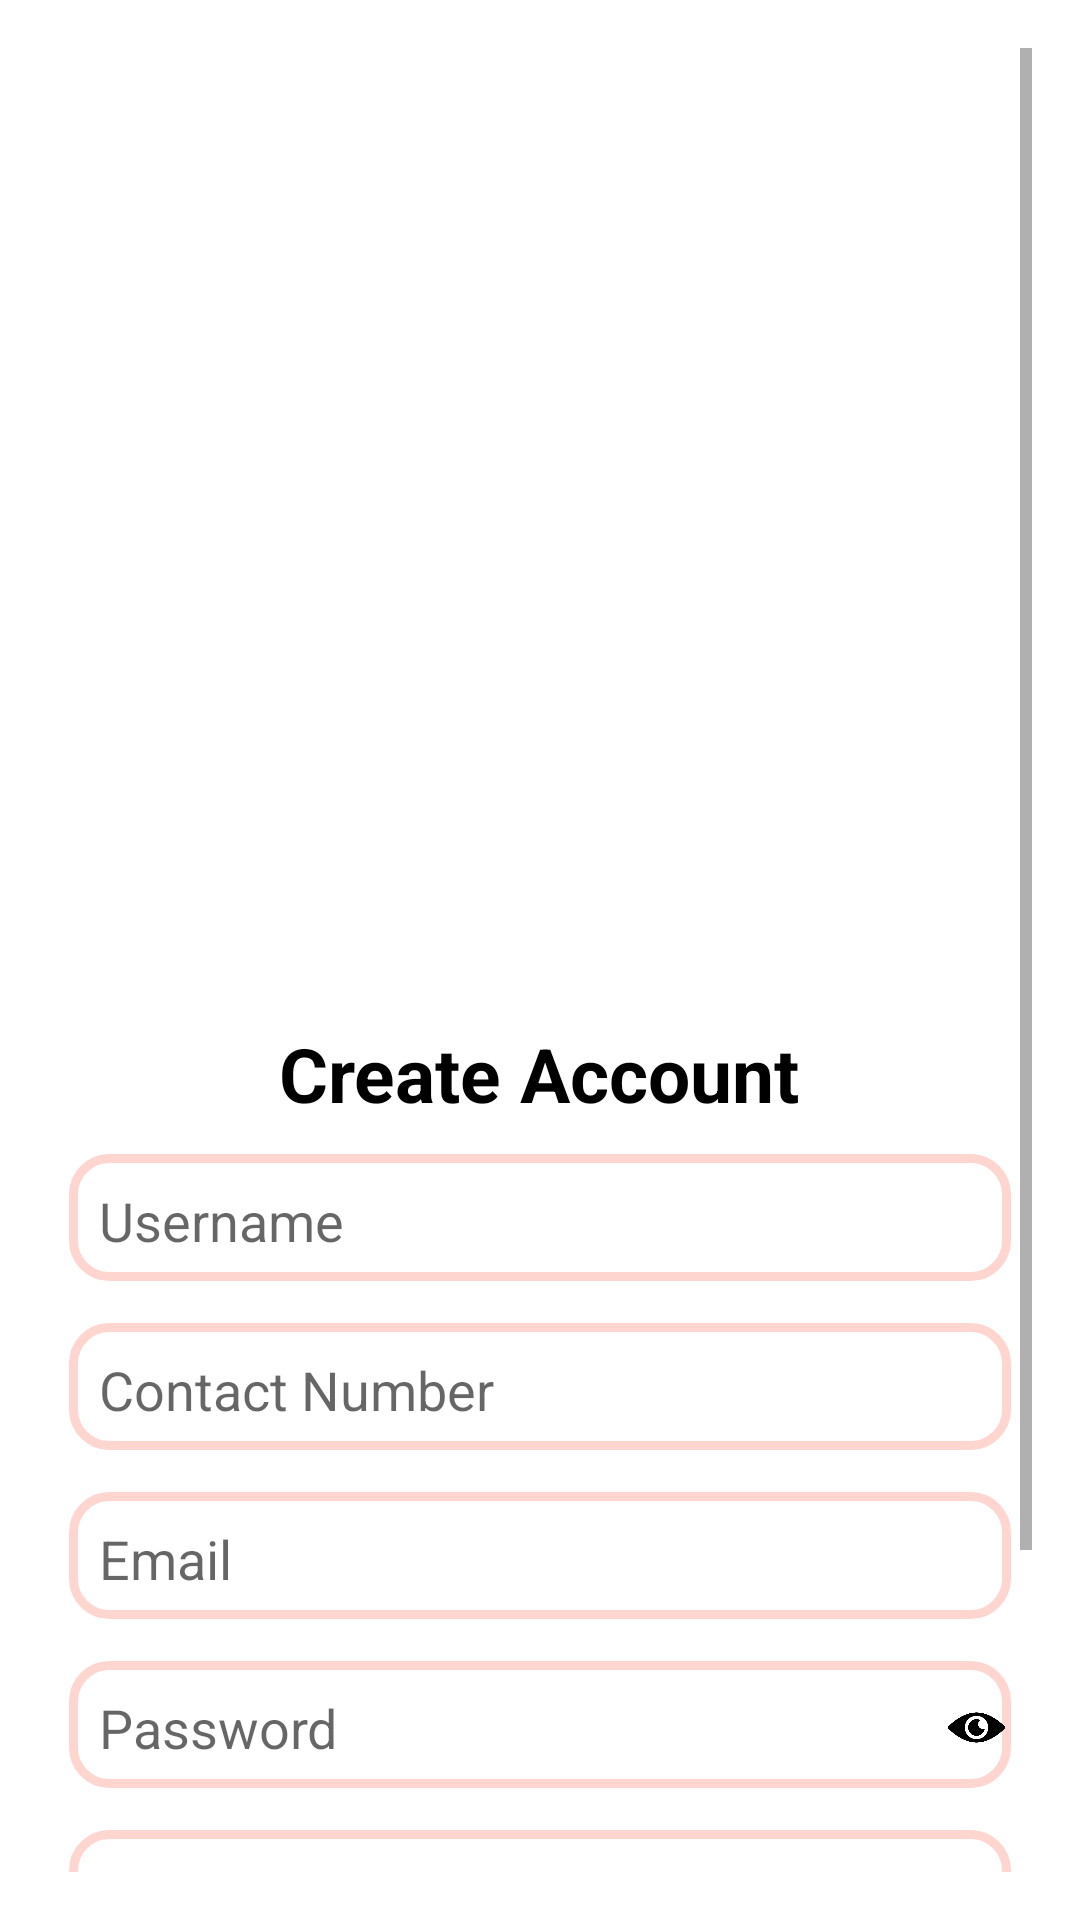

Reconstruct the res/layout file that produces this screen, plus the resources it refers to.
<!-- AndroidManifest.xml: application theme Theme.SaisevaToursTravels -->
<!-- res/layout/activity_email_verification.xml -->
<?xml version="1.0" encoding="utf-8"?>
<ScrollView xmlns:android="http://schemas.android.com/apk/res/android"
    xmlns:tools="http://schemas.android.com/tools"
    android:layout_width="match_parent"
    android:layout_height="match_parent"
    android:padding="16dp">

    <LinearLayout
        android:layout_width="match_parent"
        android:layout_height="wrap_content"
        android:orientation="vertical"
        android:gravity="center_horizontal">

        
        <ImageView
            android:id="@+id/imageView"
            android:layout_width="wrap_content"
            android:layout_height="300dp"
            android:src="@drawable/phone_auth"
            android:layout_marginBottom="20dp" />

        
        <LinearLayout
            android:layout_width="match_parent"
            android:layout_height="wrap_content"
            android:orientation="vertical"
            android:padding="5dp"
            android:elevation="4dp">

            
            <TextView
                android:id="@+id/title"
                android:layout_width="wrap_content"
                android:layout_height="wrap_content"
                android:text="@string/create_account"
                android:textColor="@color/black"
                android:textSize="25sp"
                android:textStyle="bold"
                android:layout_gravity="center_horizontal"
                android:paddingBottom="8dp" />

            
            <EditText
                android:id="@+id/username_input"
                android:layout_width="match_parent"
                android:layout_height="wrap_content"
                android:layout_marginBottom="8dp"
                android:background="@drawable/edittext_background"
                android:textColor="@color/black"
                android:hint="Username"
                android:inputType="textPersonName"
                android:padding="12dp" />

            
            <EditText
                android:id="@+id/contact_input"
                android:layout_width="match_parent"
                android:layout_height="wrap_content"
                android:hint="Contact Number"
                android:inputType="phone"
                android:textColor="@color/black"
                android:background="@drawable/edittext_background"
                android:padding="12dp"
                android:layout_marginBottom="8dp" />

            
            <EditText
                android:id="@+id/email_input"
                android:layout_width="match_parent"
                android:layout_height="wrap_content"
                android:hint="Email"
                android:inputType="textEmailAddress"
                android:textColor="@color/black"
                android:background="@drawable/edittext_background"
                android:padding="12dp"
                android:layout_marginBottom="8dp" />

            
            <RelativeLayout
                android:layout_width="match_parent"
                android:layout_height="wrap_content"
                android:layout_marginBottom="8dp">

                <EditText
                    android:id="@+id/password_input"
                    android:layout_width="match_parent"
                    android:layout_height="wrap_content"
                    android:hint="Password"
                    android:inputType="textPassword"
                    android:textColor="@color/black"
                    android:background="@drawable/edittext_background"
                    android:padding="12dp"
                    android:paddingEnd="48dp" />

                <ImageView
                    android:id="@+id/password_eye"
                    android:layout_width="27dp"
                    android:layout_height="27dp"
                    android:layout_alignParentEnd="true"
                    android:layout_centerVertical="true"
                    android:padding="4dp"
                    android:src="@drawable/open_eye" />
            </RelativeLayout>

            
            <RelativeLayout
                android:layout_width="match_parent"
                android:layout_height="wrap_content"
                android:layout_marginBottom="16dp">

                <EditText
                    android:id="@+id/confirm_password_input"
                    android:layout_width="match_parent"
                    android:layout_height="wrap_content"
                    android:hint="Confirm Password"
                    android:importantForAccessibility="no"
                    android:inputType="textPassword"
                    android:textColor="@color/black"
                    android:background="@drawable/edittext_background"
                    android:padding="12dp"
                    android:paddingEnd="48dp" />

                <ImageView
                    android:id="@+id/confirm_password_eye"
                    android:layout_width="27dp"
                    android:layout_height="27dp"
                    android:layout_alignParentEnd="true"
                    android:layout_centerVertical="true"
                    android:padding="4dp"
                    android:src="@drawable/open_eye" />
            </RelativeLayout>

            
            <Button
                android:id="@+id/sign_up_button"
                android:layout_width="match_parent"
                android:layout_height="wrap_content"
                android:text="Sign Up"
                android:textColor="@color/white"
                android:backgroundTint="@color/colour_nameofapp"
                android:padding="12dp"
                android:textSize="20dp"
                android:layout_marginTop="8dp"
                android:layout_marginBottom="8dp"
                tools:ignore="VisualLintButtonSize" />

            
            <TextView
                android:id="@+id/already_have_account"
                android:layout_width="match_parent"
                android:layout_height="wrap_content"
                android:text="@string/already_have_an_accout_login"
                android:textStyle="italic"
                android:textAlignment="center"
                android:textColor="@color/black"
                android:paddingTop="14dp" />
        </LinearLayout>
    </LinearLayout>
</ScrollView>
<!-- resources referenced by this layout -->
<resources>
  <color name="black">#FF000000</color>
  <color name="colour_nameofapp">#F4754C</color>
  <color name="white">#FFFFFFFF</color>
  <!-- drawable edittext_background (drawable) -->
  <layer-list xmlns:android="http://schemas.android.com/apk/res/android">
  
      
      <item>
          <shape android:shape="rectangle">
              <corners android:radius="12dp" />
  
   
          </shape>
      </item>
  
      
      <item android:left="2dp" android:right="2dp" android:top="2dp" android:bottom="4dp">
          <shape android:shape="rectangle">
              <corners android:radius="12dp" />
          </shape>
      </item>
  
      
      <item android:left="2dp"
          android:right="2dp"
          android:top="2dp"
          android:bottom="4dp">
          <shape android:shape="rectangle">
              <corners android:radius="12dp" />
              <stroke
                  android:width="3dp"
                  android:color="#FFD6CF" /> 
          </shape>
      </item>
  </layer-list>
  <!-- drawable open_eye: png bitmap (drawable, 38320 bytes) -->
  <string name="already_have_an_accout_login">Already have an accout? Login👉</string>
  <string name="create_account">Create Account</string>
  <style name="Theme.SaisevaToursTravels" parent="Theme.MaterialComponents.Light.NoActionBar">
          <item name="colorPrimary">@color/purple_500</item>
          <item name="colorPrimaryVariant">@color/purple_700</item>
          <item name="colorOnPrimary">@color/white</item>
          <item name="colorSecondary">@color/teal_200</item>
          <item name="colorOnSecondary">@color/black</item>
          <item name="colorSurface">@color/white</item>
          <item name="colorOnSurface">@color/black</item>
          <item name="android:textColor">@color/black</item>
      </style>
  <color name="purple_500">#6200EE</color>
  <color name="purple_700">#3700B3</color>
  <color name="teal_200">#03DAC5</color>
</resources>
